Labelled photos from "dataset", an image-classification folder in SCHAB2210/Distributed_Multimodal_Spectrometer-Camera_Fusion_based_Autonomous_Robotic_Textile_Sorting_Facility. The possible labels are: cotton white, cotton black, cotton other color, polyester white, polyester black, polyester other color.

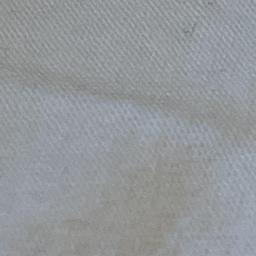
Label: cotton white

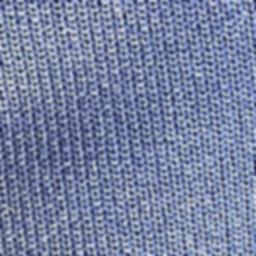
Label: polyester other color

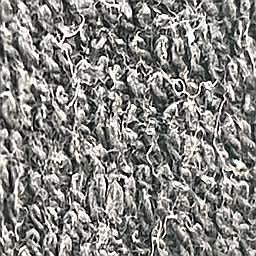
Label: cotton black

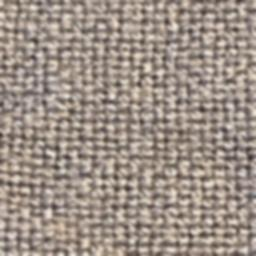
Label: cotton other color

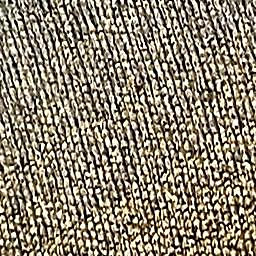
Label: polyester black

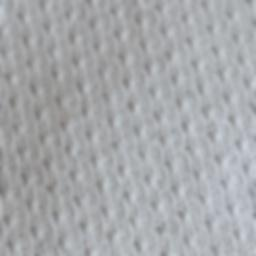
Label: polyester white
